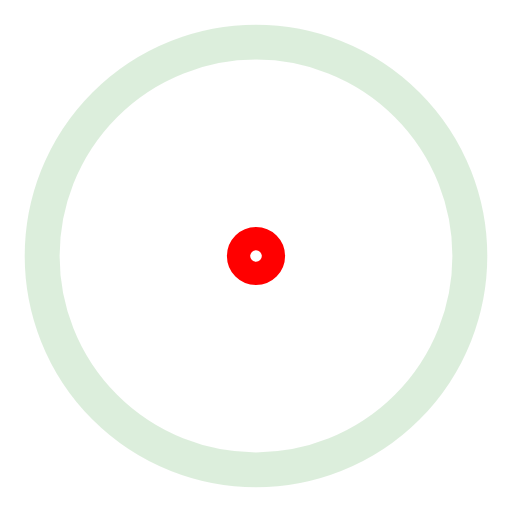
t = 0.00 s
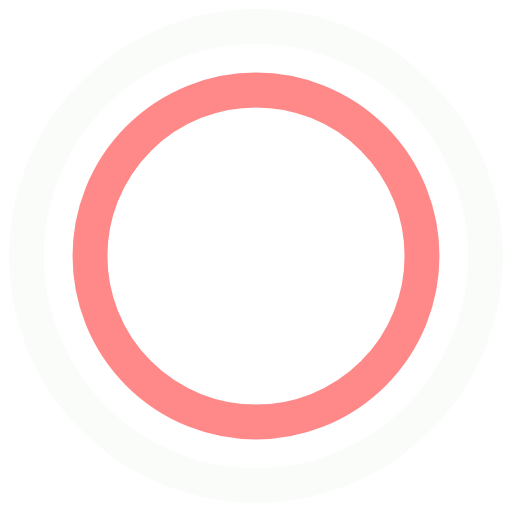
t = 0.45 s
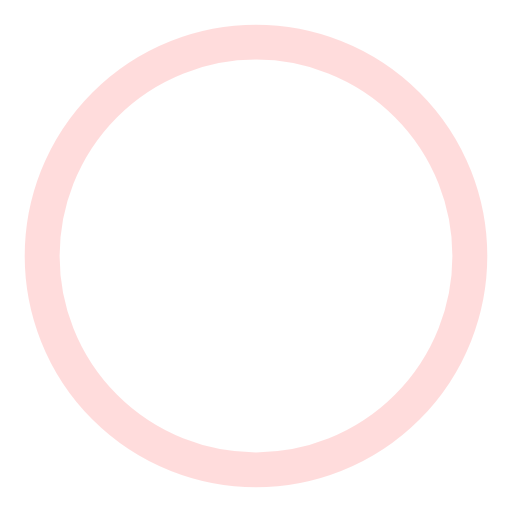
t = 0.90 s
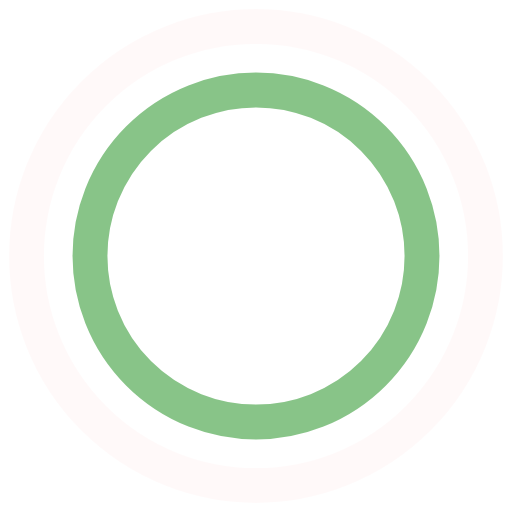
t = 1.35 s

The animated SVG that drew these frames (rendered in a browser with its animation timeline set to each time). Animation: 4 SMIL elements (animate=4); one cycle of 1.80 s, repeats indefinitely.

<!-- By Sam Herbert (@sherb), for everyone. More @ http://goo.gl/7AJzbL -->
<svg width="16" height="16" viewBox="0 0 44 44" xmlns="http://www.w3.org/2000/svg" stroke="#fff">
    <g fill="none" fill-rule="evenodd" stroke-width="3">
        <circle cx="22" cy="22" r="1" stroke="red">
            <animate attributeName="r"
                begin="0s" dur="1.8s"
                values="1; 20"
                calcMode="spline"
                keyTimes="0; 1"
                keySplines="0.165, 0.84, 0.44, 1"
                repeatCount="indefinite" />
            <animate attributeName="stroke-opacity"
                begin="0s" dur="1.8s"
                values="1; 0"
                calcMode="spline"
                keyTimes="0; 1"
                keySplines="0.3, 0.61, 0.355, 1"
                repeatCount="indefinite" />
        </circle>
        <circle cx="22" cy="22" r="1" stroke="green">
            <animate attributeName="r"
                begin="-0.9s" dur="1.8s"
                values="1; 20"
                calcMode="spline"
                keyTimes="0; 1"
                keySplines="0.165, 0.84, 0.44, 1"
                repeatCount="indefinite" />
            <animate attributeName="stroke-opacity"
                begin="-0.9s" dur="1.8s"
                values="1; 0"
                calcMode="spline"
                keyTimes="0; 1"
                keySplines="0.3, 0.61, 0.355, 1"
                repeatCount="indefinite" />
        </circle>
    </g>
</svg>
